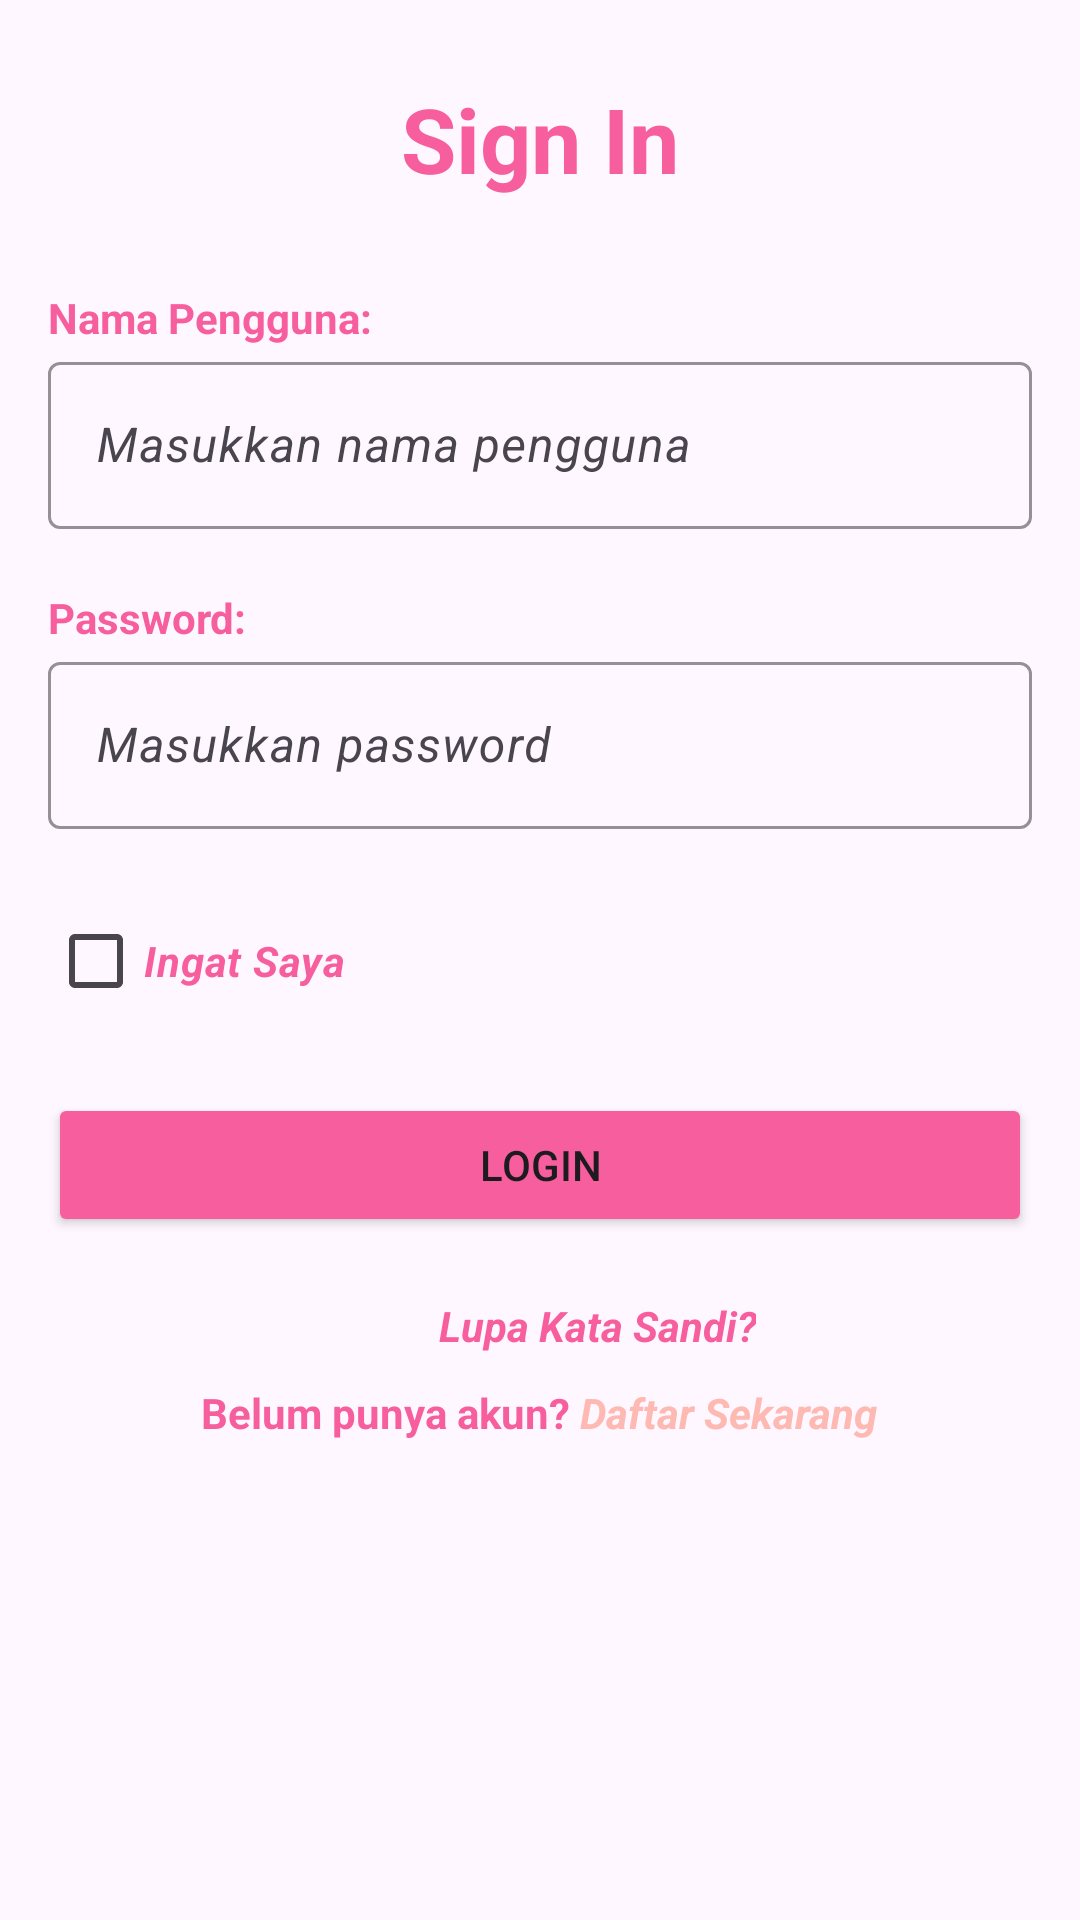

Layout XML and referenced resources for this Android screen:
<!-- AndroidManifest.xml: application theme Theme.PGerak -->
<!-- res/layout/activity_main.xml -->
<?xml version="1.0" encoding="utf-8"?>
<androidx.constraintlayout.widget.ConstraintLayout
    xmlns:android="http://schemas.android.com/apk/res/android"
    xmlns:app="http://schemas.android.com/apk/res-auto"
    xmlns:tools="http://schemas.android.com/tools"
    android:id="@+id/main"
    android:layout_width="match_parent"
    android:layout_height="match_parent"
    tools:context=".MainActivity">

    <LinearLayout
        android:layout_width="match_parent"
        android:layout_height="match_parent"
        android:orientation="vertical"
        android:padding="16dp">

        <TextView
            android:layout_width="match_parent"
            android:layout_height="wrap_content"
            android:text="Sign In"
            android:textColor="#f75e9e"
            android:textSize="30sp"
            android:textStyle="bold"
            android:gravity="center"
            android:layout_margin="10dp"/>

        <TextView
            android:layout_width="wrap_content"
            android:layout_height="wrap_content"
            android:layout_marginTop="20dp"
            android:text="Nama Pengguna:"
            android:textColor="#f75e9e"
            android:textStyle="bold" />

        <com.google.android.material.textfield.TextInputLayout
            android:layout_width="match_parent"
            android:layout_height="wrap_content"
            app:boxStrokeColor="@color/black"
            app:hintAnimationEnabled="true"
            app:hintEnabled="true">

            <com.google.android.material.textfield.TextInputEditText
                android:id="@+id/usernames"
                android:layout_width="match_parent"
                android:layout_height="wrap_content"
                android:layout_marginBottom="20dp"
                android:hint="Masukkan nama pengguna"
                android:inputType="text"
                android:textStyle="italic"/>
        </com.google.android.material.textfield.TextInputLayout>

        <com.google.android.material.textfield.TextInputLayout
            android:layout_width="match_parent"
            android:layout_height="wrap_content"
            app:boxStrokeColor="@color/black"
            app:hintAnimationEnabled="true"
            app:hintEnabled="true"/>

        <TextView
            android:layout_width="wrap_content"
            android:layout_height="wrap_content"
            android:text="Password:"
            android:textColor="#f75e9e"
            android:textStyle="bold" />

        <com.google.android.material.textfield.TextInputLayout
            android:layout_width="match_parent"
            android:layout_height="wrap_content"
            app:boxStrokeColor="@color/black"
            app:hintAnimationEnabled="true"
            app:hintEnabled="true">

            <com.google.android.material.textfield.TextInputEditText
                android:id="@+id/password"
                android:layout_width="match_parent"
                android:layout_height="wrap_content"
                android:hint="Masukkan password"
                android:inputType="textPassword"
                android:textStyle="italic"/>
        </com.google.android.material.textfield.TextInputLayout>

        <CheckBox
            android:id="@+id/checkboxes"
            android:layout_width="wrap_content"
            android:layout_height="wrap_content"
            android:layout_marginTop="20dp"
            android:text="Ingat Saya"
            android:textColor="#f75e9e"
            android:textStyle="italic|bold"/>

        <Button
            android:id="@+id/buttonlogin"
            android:layout_width="match_parent"
            android:layout_height="wrap_content"
            android:layout_marginTop="20dp"
            android:text="Login"
            android:backgroundTint="#f75e9e"/>

        <TextView
            android:id="@+id/forgotPassword"
            android:layout_width="wrap_content"
            android:layout_height="wrap_content"
            android:layout_marginStart="130dp"
            android:layout_marginTop="20dp"
            android:gravity="center"
            android:text="Lupa Kata Sandi?"
            android:textColor="#f75e9e"
            android:textStyle="bold|italic"/>

        <LinearLayout
            android:layout_width="match_parent"
            android:layout_height="wrap_content"
            android:layout_marginTop="10dp"
            android:gravity="center"
            android:orientation="horizontal">

            <TextView
                android:layout_width="wrap_content"
                android:layout_height="wrap_content"
                android:text="Belum punya akun?"
                android:textStyle="bold"
                android:textColor="#f75e9e"/>

            <TextView
                android:id="@+id/signUp"
                android:layout_width="wrap_content"
                android:layout_height="wrap_content"
                android:text=" Daftar Sekarang"
                android:textColor="#feb9b2"
                android:textStyle="bold|italic" />
        </LinearLayout>

    </LinearLayout>
</androidx.constraintlayout.widget.ConstraintLayout>
<!-- resources referenced by this layout -->
<resources>
  <style name="Theme.PGerak" parent="Base.Theme.PGerak" />
  <style name="Base.Theme.PGerak" parent="Theme.Material3.DayNight.NoActionBar">
          
          
      </style>
  <!-- not gathered from this repository: default colours our renderer supplied (Android Studio template values) -->
  <color name="black">#FF000000</color>
</resources>
